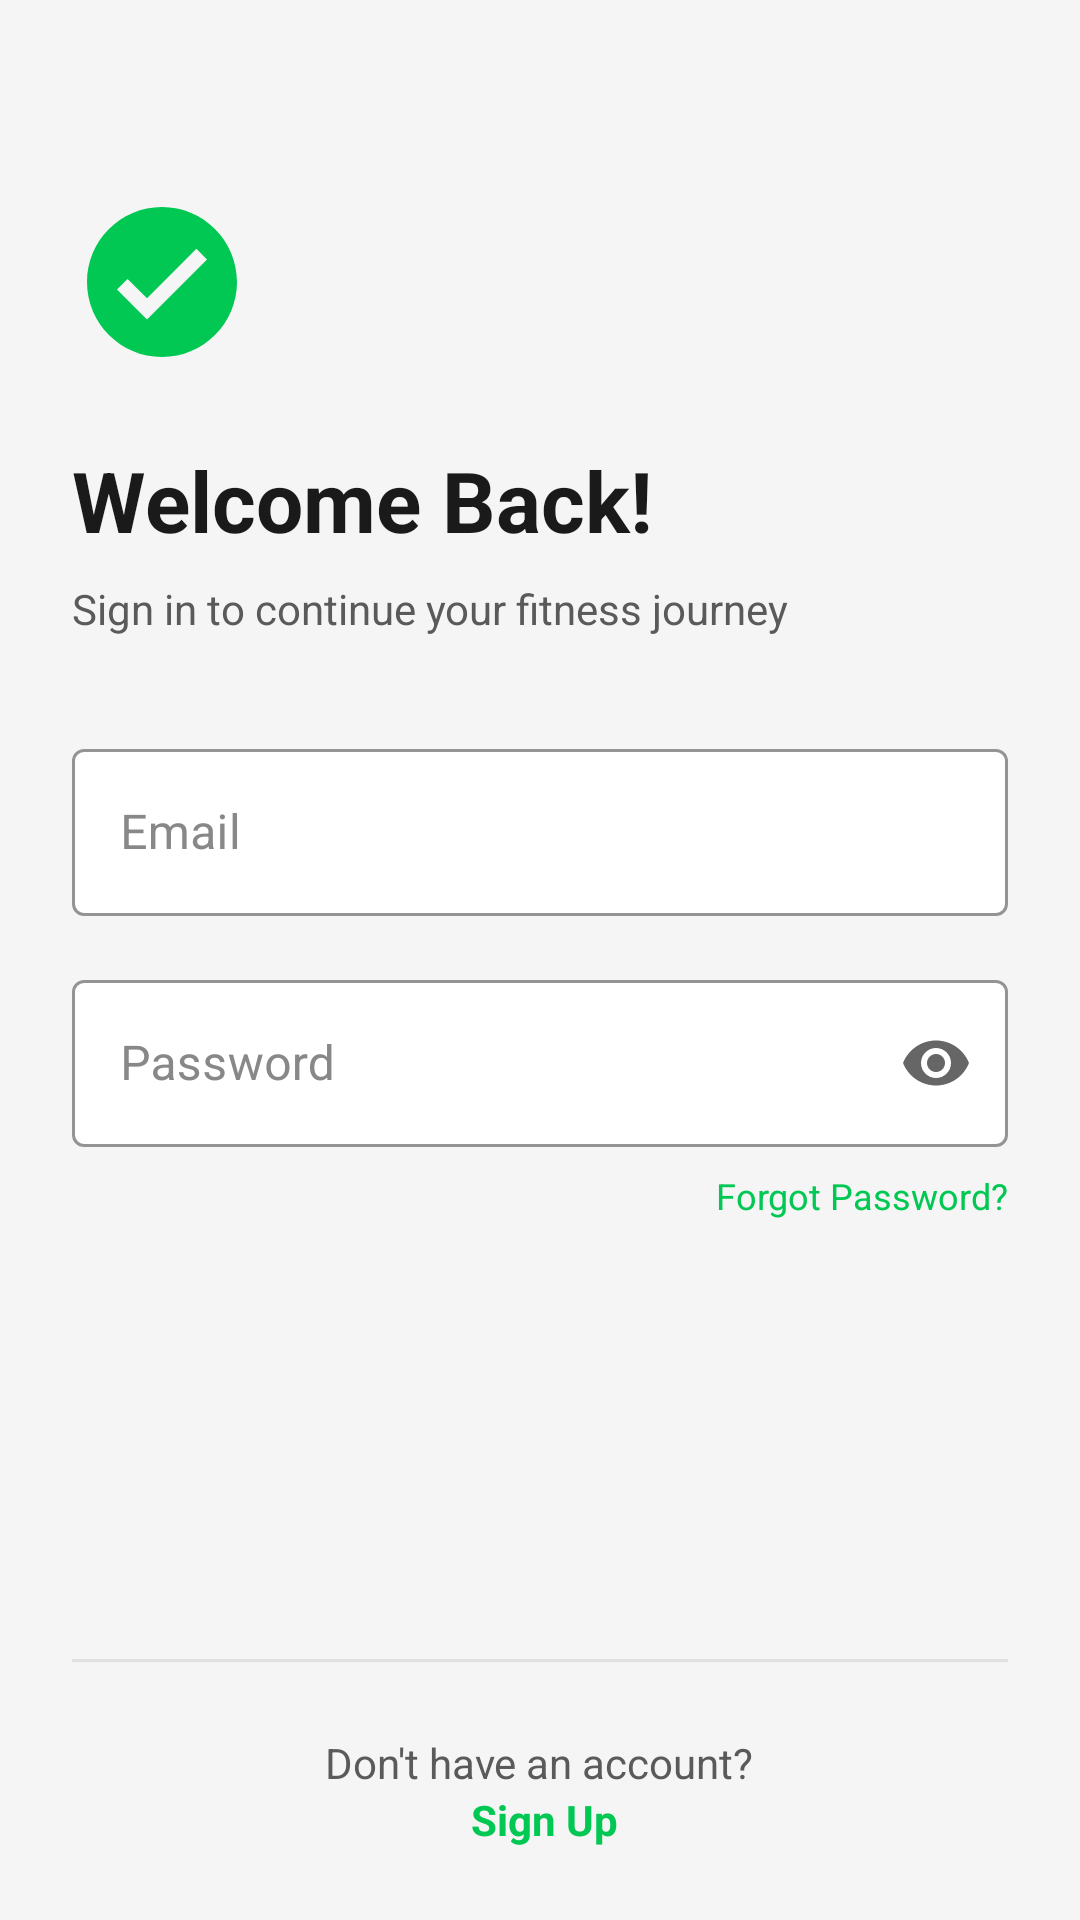

The Android layout XML behind this screen, and the referenced resources:
<!-- AndroidManifest.xml: application theme Theme.FitnessApp -->
<!-- res/layout/activity_login.xml -->
<?xml version="1.0" encoding="utf-8"?>
<androidx.constraintlayout.widget.ConstraintLayout xmlns:android="http://schemas.android.com/apk/res/android"
    xmlns:app="http://schemas.android.com/apk/res-auto"
    android:layout_width="match_parent"
    android:layout_height="match_parent"
    android:background="@color/background">

    <ScrollView
        android:layout_width="match_parent"
        android:layout_height="0dp"
        app:layout_constraintBottom_toTopOf="@+id/bottomView"
        app:layout_constraintTop_toTopOf="parent">

        <LinearLayout
            android:layout_width="match_parent"
            android:layout_height="wrap_content"
            android:orientation="vertical"
            android:padding="24dp">

            <ImageView
                android:layout_width="60dp"
                android:layout_height="60dp"
                android:layout_marginTop="40dp"
                android:src="@drawable/ic_fitness_logo"
                app:tint="@color/primary" />

            <TextView
                android:layout_width="wrap_content"
                android:layout_height="wrap_content"
                android:layout_marginTop="24dp"
                android:text="Welcome Back!"
                android:textSize="28sp"
                android:textStyle="bold"
                android:textColor="@color/text_primary" />

            <TextView
                android:layout_width="wrap_content"
                android:layout_height="wrap_content"
                android:layout_marginTop="8dp"
                android:text="Sign in to continue your fitness journey"
                android:textSize="14sp"
                android:textColor="@color/text_secondary" />

            <com.google.android.material.textfield.TextInputLayout
                android:id="@+id/emailLayout"
                android:layout_width="match_parent"
                android:layout_height="wrap_content"
                android:layout_marginTop="32dp"
                style="@style/TextInput"
                app:endIconMode="clear_text">

                <com.google.android.material.textfield.TextInputEditText
                    android:id="@+id/emailInput"
                    android:layout_width="match_parent"
                    android:layout_height="wrap_content"
                    android:hint="@string/email"
                    android:inputType="textEmailAddress" />
            </com.google.android.material.textfield.TextInputLayout>

            <com.google.android.material.textfield.TextInputLayout
                android:id="@+id/passwordLayout"
                android:layout_width="match_parent"
                android:layout_height="wrap_content"
                android:layout_marginTop="16dp"
                style="@style/TextInput"
                app:endIconMode="password_toggle">

                <com.google.android.material.textfield.TextInputEditText
                    android:id="@+id/passwordInput"
                    android:layout_width="match_parent"
                    android:layout_height="wrap_content"
                    android:hint="@string/password"
                    android:inputType="textPassword" />
            </com.google.android.material.textfield.TextInputLayout>

            <TextView
                android:id="@+id/forgotPassword"
                android:layout_width="wrap_content"
                android:layout_height="wrap_content"
                android:layout_gravity="end"
                android:layout_marginTop="8dp"
                android:text="@string/forgot_password"
                android:textColor="@color/primary"
                android:textSize="12sp" />

            <Button
                android:id="@+id/loginButton"
                android:layout_width="match_parent"
                android:layout_height="56dp"
                android:layout_marginTop="32dp"
                android:text="@string/login"
                style="@style/ButtonPrimary" />

            <ProgressBar
                android:id="@+id/progressBar"
                android:layout_width="wrap_content"
                android:layout_height="wrap_content"
                android:layout_gravity="center"
                android:layout_marginTop="16dp"
                android:visibility="gone" />

            <TextView
                android:id="@+id/errorText"
                android:layout_width="wrap_content"
                android:layout_height="wrap_content"
                android:layout_gravity="center"
                android:layout_marginTop="16dp"
                android:textColor="@color/error"
                android:visibility="gone" />

        </LinearLayout>
    </ScrollView>

    <LinearLayout
        android:id="@+id/bottomView"
        android:layout_width="match_parent"
        android:layout_height="wrap_content"
        android:orientation="vertical"
        android:padding="24dp"
        app:layout_constraintBottom_toBottomOf="parent">

        <View
            android:layout_width="match_parent"
            android:layout_height="1dp"
            android:background="@color/divider" />

        <TextView
            android:id="@+id/registerLink"
            android:layout_width="wrap_content"
            android:layout_height="wrap_content"
            android:layout_gravity="center"
            android:layout_marginTop="24dp"
            android:text="@string/no_account"
            android:textColor="@color/text_secondary"
            android:textSize="14sp" />

        <TextView
            android:id="@+id/registerLinkBold"
            android:layout_width="wrap_content"
            android:layout_height="wrap_content"
            android:layout_gravity="center"
            android:text=" Sign Up"
            android:textColor="@color/primary"
            android:textSize="14sp"
            android:textStyle="bold" />

    </LinearLayout>

</androidx.constraintlayout.widget.ConstraintLayout>
<!-- resources referenced by this layout -->
<resources>
  <color name="background">#F5F5F5</color>
  <color name="divider">#E0E0E0</color>
  <color name="error">#D32F2F</color>
  <color name="primary">#00C853</color>
  <color name="text_primary">#1A1A1A</color>
  <color name="text_secondary">#5A5A5A</color>
  <!-- drawable ic_fitness_logo (drawable) -->
  <?xml version="1.0" encoding="utf-8"?>
  <vector xmlns:android="http://schemas.android.com/apk/res/android"
      android:width="24dp"
      android:height="24dp"
      android:viewportWidth="24"
      android:viewportHeight="24">
      <path
          android:fillColor="@color/primary"
          android:pathData="M12,2C6.48,2 2,6.48 2,12s4.48,10 10,10 10,-4.48 10,-10S17.52,2 12,2zM10,17l-4,-4 1.41,-1.41L10,14.17l6.59,-6.59L18,9l-8,8z" />
  </vector>
  <string name="email">Email</string>
  <string name="forgot_password">Forgot Password?</string>
  <string name="login">Login</string>
  <string name="no_account">Don\'t have an account?</string>
  <string name="password">Password</string>
  <style name="ButtonPrimary" parent="Widget.MaterialComponents.Button">
          <item name="android:textSize">16sp</item>
          <item name="android:textColor">@color/background</item>
          <item name="android:textAllCaps">false</item>
          <item name="android:paddingTop">14dp</item>
          <item name="android:paddingBottom">14dp</item>
          <item name="backgroundTint">@color/primary</item>
          <item name="cornerRadius">12dp</item>
      </style>
  <style name="TextInput" parent="Widget.MaterialComponents.TextInputLayout.OutlinedBox">
          <item name="boxStrokeColor">@color/primary</item>
          <item name="boxStrokeWidth">1dp</item>
          <item name="boxStrokeWidthFocused">2dp</item>
          <item name="hintTextColor">@color/primary_light</item>
          <item name="android:textColorHint">@color/text_hint</item>
          <item name="boxBackgroundColor">@color/surface</item>
      </style>
  <style name="Theme.FitnessApp" parent="Theme.MaterialComponents.Light.NoActionBar">
          <item name="colorPrimary">@color/primary</item>
          <item name="colorPrimaryVariant">@color/primary_dark</item>
          <item name="colorOnPrimary">@color/background</item>
          <item name="colorSecondary">@color/secondary</item>
          <item name="colorSecondaryVariant">@color/secondary</item>
          <item name="colorOnSecondary">@color/text_primary</item>
          <item name="android:statusBarColor">@color/background</item>
          <item name="android:windowLightStatusBar">true</item>
          <item name="android:windowBackground">@color/background</item>
          <item name="materialThemeOverlay">@style/ThemeOverlay.FitnessApp.Light</item>
      </style>
  <color name="primary_light">#69F0AE</color>
  <color name="text_hint">#888888</color>
  <color name="surface">#FFFFFF</color>
  <color name="primary_dark">#009624</color>
  <color name="secondary">#FF6584</color>
  <style name="ThemeOverlay.FitnessApp.Light" parent="ThemeOverlay.MaterialComponents.Light">
          <item name="colorSurface">@color/surface</item>
          <item name="colorOnSurface">@color/text_primary</item>
          <item name="colorError">@color/error</item>
      </style>
</resources>
